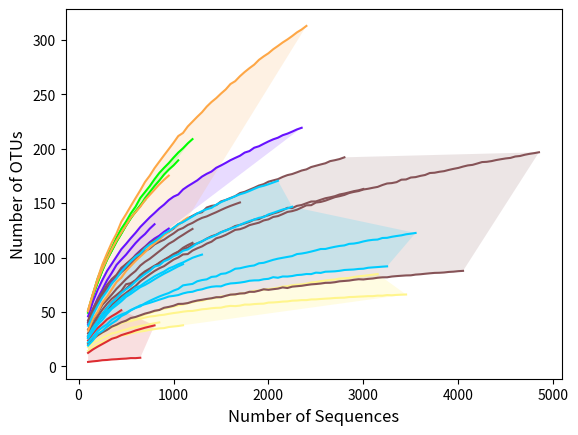

The script that saved this image:
#!/usr/bin/env python
"""
--------------------------------------------------------------------------------
[redacted]

This script plots data from rarefaction curves with error bars as shaded colors. 
No files associated. This is a demo.

"""
#-------------------------------------------------------------------------------
#Modules and Libraries
#from pylab import *
import matplotlib.pyplot as plt
import numpy as np
import operator
import csv

#-------------------------------------------------------------------------------
#Function and Class Definitions

def plot_data(ax,xaxis, datalist, color, al, linelist):
    """ax is the figure axis, xaxis is the list of x points (all the same), y is the list of list of y points,
    color is the color scheme set in the main body, al is the alpha opacity,
    linelist is the list of the order of lines to be used in the shaded figure counted in the order in which they are entered.
    so [0,2,3] will draw shaded regions for lines 1 and 3, 3 and 4, and ignore line 1, but all lines are drawn too."""

    for i in range(len(linelist)-1):
        botline=linelist[i]
        topline=linelist[i+1]
        ax.fill(xaxis[:len(datalist[botline])]+xaxis[len(datalist[topline])-1::-1], datalist[botline]+datalist[topline][::-1], color, alpha=al)

    for i, plotlist in enumerate(datalist):
        ax.plot(xaxis[:len(plotlist)],plotlist,color,linewidth=1.5)


#-------------------------------------------------------------------------------
#Body
print("Running...")

#raw data
xaxis=[100,150,200,250,300,350,400,450,500,550,600,650,700,750,800,850,900,950,1000,1050,1100,1150,1200,1250,1300,1350,1400,1450,1500,1550,1600,1650,1700,1750,1800,1850,1900,1950,2000,2050,2100,2150,2200,2250,2300,2350,2400,2450,2500,2550,2600,2650,2700,2750,2800,2850,2900,2950,3000,3050,3100,3150,3200,3250,3300,3350,3400,3450,3500,3550,3600,3650,3700,3750,3800,3850,3900,3950,4000,4050,4100,4150,4200,4250,4300,4350,4400,4450,4500,4550,4600,4650,4700,4750,4800,4850,4900]

aeb=[[49.14,64.25,76.77,88.16,98,106.47,114.67,122.01,129.32,135.92,142.42,147.92,152.72],\
[50.1,65.34,76.83,87.77,98.24,106.3,114.64,121.84,129.52,136.58,141.8,147.37,154.51,160.1,165.69,170.71,176.19,180.71,184.63,189.27],\
[50.98,66.16,80.46,91.68,101.63,108.97,118.38,126.32,132.96,140.51,146.69,154.7,160.14,165.63,171.93,177.66,182.35,186.73,191.73,196.4,200.34,204.86,208.77]]

eqbasin=[[14.23,17.51,20.25,21.97,24.1,25.52,27.06,28.39,28.91,30.33,31.25,32.01,32.6,33.55,34.2,34.86,35.12,36.13,36.61,37.06,37.74],\
[17.61,21.57,23.58,26.02,28.11,30.24,31.18,32.65,33.79,35.23,36.03,37.16,37.69,38.75,39.58,40.37],\
[22.14,27.05,29.76,33.08,34.49,36.56,38.27,39.53,41.03,41.56,42.82,43.76,44.83,45.77,46.2,46.96,47.41,48.25,48.95,49.52,50.24,50.76,50.91,51.62,52.42,52.77,53.4,53.76,53.89,54.98,55.54,55.34,55.78,56.76,56.73,57.2,57.48,57.62,58.58,58.71,59.03,59.5,59.68,60.33,60.47,60.85,60.86,61.47,61.54,61.9,62.2,62.44,62.82,63,63.11,63.67,63.78,64.06,64.24,64.5,64.5,64.99,64.89,65.49,65.28,65.64,65.84,66],\
[20.65,24.2,27.81,30.55,33.64,35.94,37.21,40.13,41.53,43.55,44.83,45.95,47.71,49.19,50.4,52.26,52.97,53.96,54.97,56.07,56.82,58.11,58.97,60.07,60.22,61.62,62.42,63.03,64.13,64.7,65.81,65.92,66.93,67.28,68.26,69.34,69.75,70.58,71.01,71.57,72.22,73.29,73.64,74.57,75,75.32,76,77.06,77.46,78.26,78.89,79.38,79.73,80.7,80.86,81.27,82.1,82.72,83.13,83.71,84.24,84.85]]

influent=[[4.07,4.59,5,5.63,5.87,6.34,6.57,6.91,7.13,7.58,7.55,7.89],\
[12.36,15.46,18.06,20.47,22.87,25.33,26.63,28.66,30.06,31.38,32.95,34.22,35.51,36.57,37.62],\
[23.77,30.08,35.08,38.94,43.21,46.13,48.65,51.59]]

meth=[[38.6,48.65,57.61,65.94,72.17,77.59,82.88,88.43,93.96,96.68,102.26,106.34,109.96,114.1,117.43,120.04,123.62,126.56],\
[40.91,52.23,62.22,70.49,79.1,85.89,93.23,98.07,102.62,108.03,113.23,117.78,121.59,126.52,130.57],\
[45.92,59.18,70.1,79.23,87.67,94.23,100.9,107.58,112.5,117.78,122.66,128.03,132.45,136.93,140.89,145.06,148.56,152.75,155.88,157.88,162.49,165.5,168.16,170.86,174.34,176.88,178.97,182.43,184.58,186.93,189.41,191.49,193.48,196.4,197.78,200.85,202.21,204.47,206.62,208.56,210.07,212.35,213.8,215.65,217.65,219.19]]

ob=[[20.62,24.94,28.37,31.19,33.49,36.44,38.25,40.49,41.96,44.36,45.38,46.92,48.47,49.57,51.05,51.76,53.81,54.61,55.67,57.35,57.45,58.11,59.47,60.46,61.16,61.95,62.55,63.51,63.53,64.82,65.89,66.16,66.91,67.13,68.5,68.47,69.48,70.79,70.31,70.88,71.4,72.51,71.96,73.21,73.61,74.01,74.71,75.3,75.64,76.07,76.7,76.78,77.29,78.11,78.44,78.79,79.5,80.01,79.82,80.36,80.73,81.39,81.79,81.83,82.53,82.91,83.23,83.53,83.62,84.3,84.59,85.06,85.48,85.86,85.97,86.24,86.74,87,87.45,87.73],\
[28.12,35.8,42.69,47.92,53.85,58.74,62.87,67.53,71.4,75.47,78.97,82.52,85.43,89.26,91.75,95.27,97.9,100.41,103.27,105.38,108.9,111.39,113.47],\
[33.99,42.36,48.73,56.44,61.16,66.01,71.23,75.64,80.16,84.11,87.62,92.58,96.05,98.85,102.26,105.72,109.12,112.59,115.04,118.15,120.83,123.64,126.26],\
[40.2,50.48,58.4,65.36,71.29,76.31,81.69,86.42,90.13,94.36,98.18,102.48,105.78,108.28,112.03,114.32,116.34,119.38,122.1,125.37,127.1,129.88,131.8,134.33,136.39,137.76,139.75,141.61,143.68,145.64,147.41,149.01,150.56],\
[30.36,38.78,45.68,52.01,57.52,62.1,65.56,69.28,75.47,76.38,79.17,83.95,87.29,89.83,92.49,94.62,97.53,100.11,102.42,105.16,107.5,109.02,111.64,112.92,114.83,117.33,119.49,120.97,123.22,124.88,126.64,128.92,129.96,131.33,132.74,134.83,135.21,137.58,138.8,140.43,141.64,143.39,145.64,145.34,147.43,148.24,149.85,151.41,151.52,153.02,154.44,155.31,156.35,157.92,158.76,159.84,160.96,161.76,162.94],\
[42.31,52.7,60.78,67.92,74.92,80.21,84.14,90.46,93.96,97.91,101.76,105.73,109.68,113.07,115.89,118.44,121.3,123.61,126.58,130.54,132.77,135.95,138.29,140.52,141.61,145.91,147.42,148.15,151.49,152.89,154.69,156.42,159.18,160.34,162.26,164.09,166.1,167.39,169.66,170.84,172,174.05,175.69,176.68,178.25,179.91,180.97,183.1,184.29,185.47,186.58,188.55,189.41,190.46,192.04],\
[26.26,33.71,40.2,46.01,50.24,56.54,60.08,64.18,67.48,70.8,73.86,78.18,81.35,84.57,87.57,90.1,92.04,95.1,98.03,100.05,102.8,103.14,106.35,108.44,110.2,112.73,114.5,117.62,118.92,120.77,123.02,125.4,125.99,127.54,129.71,130.87,131.99,134.05,135.03,137.24,138.04,139.86,141.86,142.61,143.89,145.89,147.95,148.06,150.5,151.03,152.23,153.84,155.43,156.35,157.48,159.22,160.26,161.05,162.46,163.16,164.06,164.86,166.58,167.99,168.37,169.25,171.5,171.71,173.49,173.85,174.98,175.8,177.61,177.88,178.75,179.33,180.48,181.45,182.29,183.54,184.59,185.11,186.36,187.67,187.91,188.57,189.55,190.31,191.02,191.51,192.79,193.25,194.38,195.23,195.89,196.69]]

out=[[32.82,43.36,49.62,58.32,64,70.71,77.48,81.44,87.57,92.26,96.78,100.91,104.91,109.36,113,116.4,120.44,123.68,127.33,129.78,133.65,136.46],\
[50.58,65.82,78.39,89.27,98.78,107.7,115.75,122.72,129.67,136.62,141.73,146.64,152.72,157.54,162.3,167.18,171.36,175.23],\
[51.85,66.35,80.64,93.57,103.88,113.74,122.08,132.78,139.79,147.26,154.55,161.73,169.41,175.22,182.09,188.01,193.84,199.6,205.38,211.59,214.42,220.38,224.81,229.29,233.47,238.64,242.85,246.42,250.59,254.41,259.38,262.02,266.56,270.45,273.95,277.18,281.58,284.78,287.64,291.32,294.36,297.55,300.34,303.45,306.81,309.47,312.76]]

scp=[[22.05,27.03,32.38,35.89,38.69,42.98,45.47,47.57,49.28,51.79,53.75,56.01,57.1,58.36,59.79,61.26,62.59,64.16,64.73,65.49,67.01,68.04,68.53,69.98,70.76,72.13,73.1,73.53,73.49,75.17,76.16,76.47,76.95,77.62,78.62,78.97,79.04,80.01,80.4,81.92,81.39,82.55,82.51,82.98,83.87,84.17,84.83,84.76,86.09,85.85,86.94,87.09,87.31,87.79,88.53,88.77,88.99,89.49,89.7,90.57,90.91,91.22,91.58,91.87],\
[25.68,31.93,38.04,42.6,48.1,52.83,56.22,59.79,63.86,66.59,69.73,72.77,74.83,77.26,80,82.6,85.08,87.26,89.59,91.87,93.85],\
[27.28,34.13,40.66,45.86,50.39,54.07,58.36,62.19,65.92,68.54,72.4,73.92,77.06,79.86,82.73,85,87.08,89.92,91.65,93.77,95.45,97.58,99.74,101.27,102.67],\
[19.09,23.76,29.82,32.48,36.27,39.42,42.22,46.12,48.31,51.36,53.72,55.07,57.93,60.18,62.21,64.17,65.84,67.35,69.55,71.18,74.39,75.12,75.74,78.16,79.27,79.94,82.17,82.63,84.93,85.43,87.28,89.68,90.12,91.18,92.1,92.7,94.68,95.12,96.5,97.87,98.92,99.74,100.53,101.3,103.15,103.64,104.44,105.46,106.56,107.79,107.84,108.92,109.83,110.62,111.11,112.53,112.82,113.59,114.77,115.66,116.24,116.5,117.92,118.08,119.04,119.74,120.35,121.33,121.9,122.54],\
[28,35.46,41.56,48.32,53.52,58.61,62.62,67.44,70.76,73.77,77.91,81.52,84.89,87.73,91.78,92.81,96.54,98.39,101.24,102.92,106.23,107.38,110.15,113.05,114.87,117.19,118.86,120.72,123.1,124.83,126.55,128.03,129.97,131.88,133.47,134.89,136.47,137.16,139.6,141.03,142.58,144.09,145.13,146.64],\
[37.31,47.24,55.66,63.17,69.22,76.28,81.05,87.08,91.93,96.59,100.73,103.62,108.45,112.07,114.79,118.08,121.91,124.28,127.36,130.66,132.62,135.18,137.75,140.47,142.62,144.35,145.63,148.5,150.83,152.74,154.37,156.29,158.07,159.38,161.11,163.03,164.82,165.9,167.32,168.9,170.47]]

""" Matplotlib Colors
        * b : blue
        * g : green
        * r : red
        * c : cyan
        * m : magenta
        * y : yellow
        * k : black
        * w : white
        
        63aafe - total
        dd2d32 - influent
        fff58c - eqbasin
        6711ff - meth
        00ff00 - aerobic
        fea746 - effluent
        865357 - ob
        00ccff - scp
"""

envcolor = dict({'total':'#63aafe',\
'influent':'#dd2d32',\
'eqbasin':'#fff58c',\
'meth':'#6711ff',\
'aerobic':'#00ff00',\
'effluent':'#fea746',\
'ob':'#865357',\
'scp':'#00ccff'})

print("Graphing...")

#determine which samples to graph and prepare sample related graph information

fig = plt.figure()
ax = fig.add_subplot(111)
alph = 0.15

#aeb
plot_data(ax,xaxis, aeb, envcolor['aerobic'],alph,[0,2])

#eqbasin
plot_data(ax,xaxis, eqbasin, envcolor['eqbasin'],alph+.1,[0,2,3])

#influent
plot_data(ax,xaxis, influent, envcolor['influent'],alph,[0,1,2])

#meth
plot_data(ax,xaxis, meth, envcolor['meth'],alph,[0,2])

#ob
plot_data(ax,xaxis, ob, envcolor['ob'],alph,[0,6,5])

#out
plot_data(ax,xaxis, out, envcolor['effluent'],alph,[0,2])

#scp
plot_data(ax,xaxis, scp, envcolor['scp'],alph,[0,3,4,5])

#for posters
"""
plt.rcParams['font.size'] = 24
plt.xlabel("Number of Sequences", fontsize=24)
plt.ylabel("Number of OTUs", fontsize=24)"""

#for print

plt.rcParams['font.size'] = 12
plt.xlabel("Number of Sequences", fontsize=12)
plt.ylabel("Number of OTUs", fontsize=12)

plt.show()

print("Done!")

